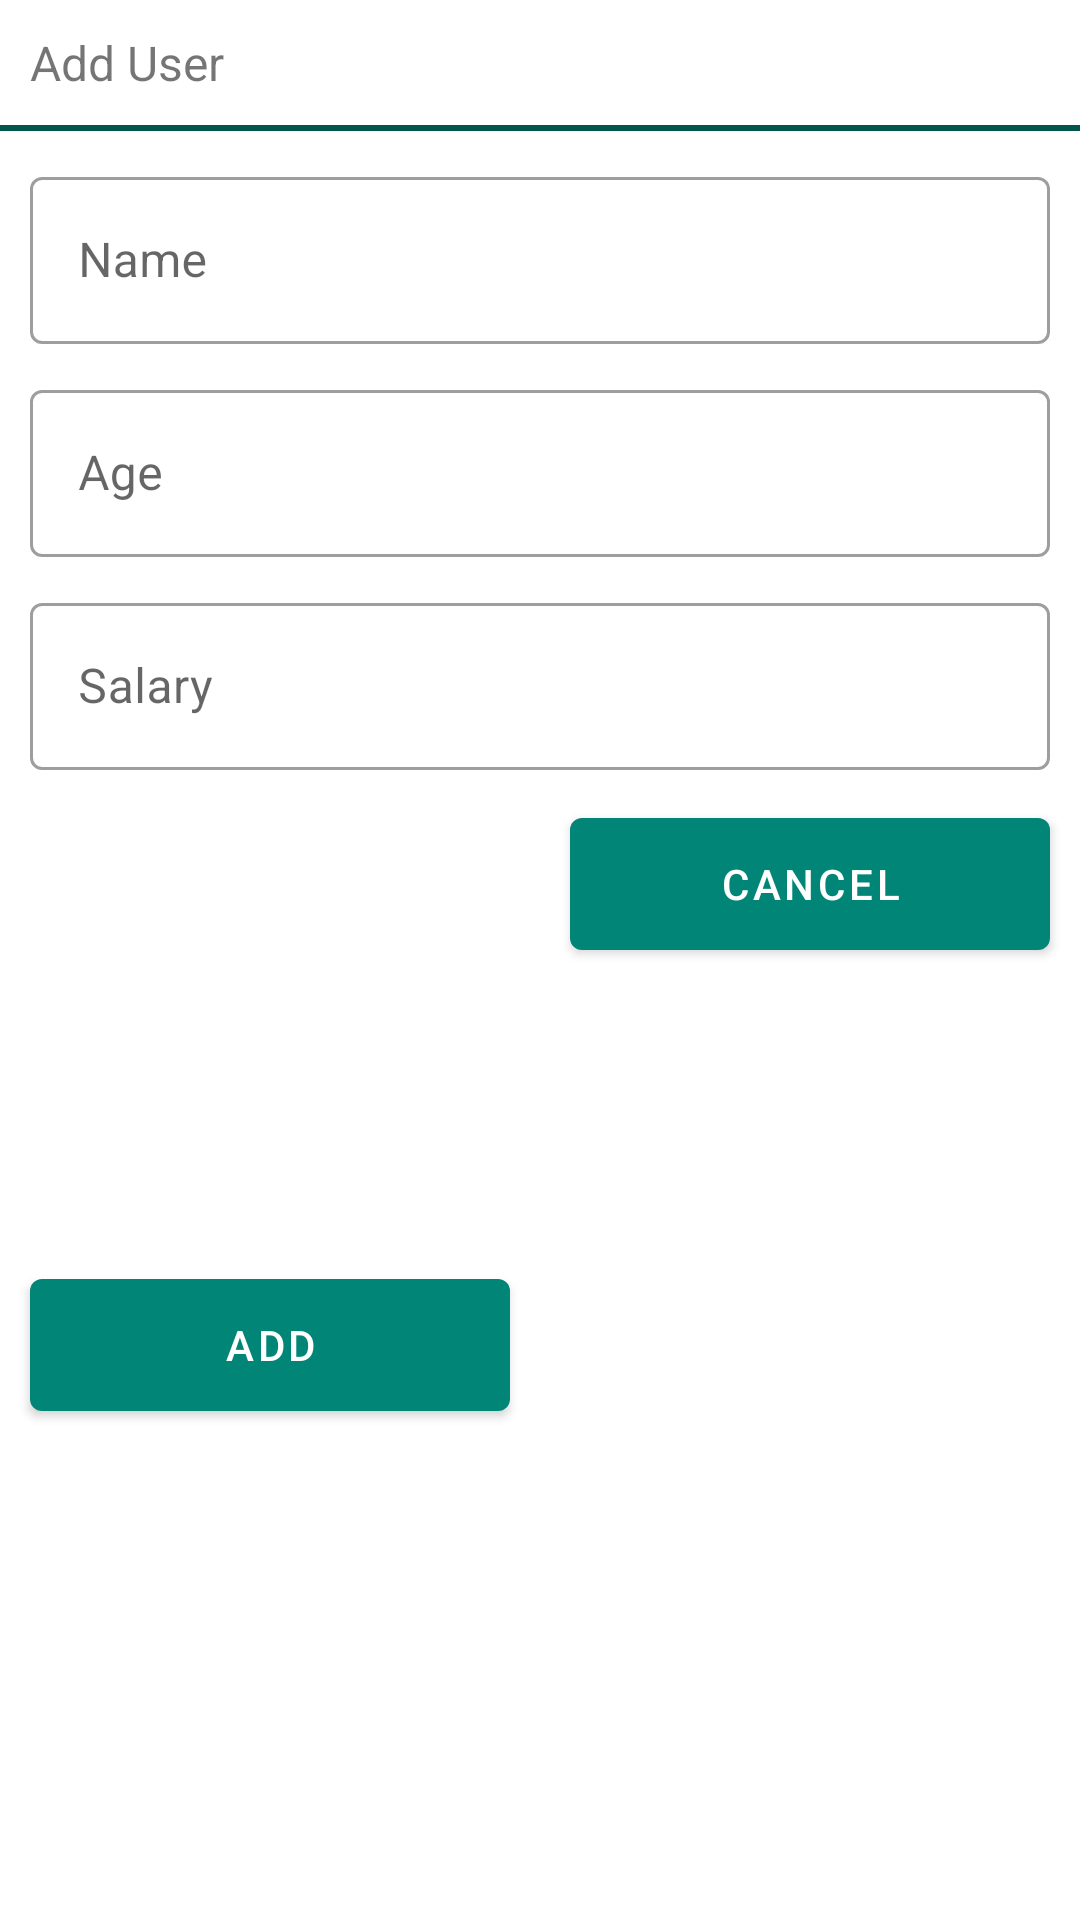

Android layout source for this screen:
<!-- AndroidManifest.xml: application theme AppTheme -->
<!-- res/layout/dialog_add_user.xml -->
<?xml version="1.0" encoding="utf-8"?>
<androidx.constraintlayout.widget.ConstraintLayout xmlns:android="http://schemas.android.com/apk/res/android"
        xmlns:app="http://schemas.android.com/apk/res-auto"
        android:layout_width="@dimen/dimen_300"
        android:layout_height="wrap_content"
        android:layout_margin="@dimen/dimen_20"
        android:background="#FFFFFF"
        android:foregroundGravity="center">

    <androidx.appcompat.widget.AppCompatTextView
            android:id="@+id/headerText"
            android:layout_width="match_parent"
            android:layout_height="wrap_content"
            android:padding="@dimen/dimen_10"
            android:text="@string/add_user"
            android:textSize="@dimen/txt_dimen_16"
            app:layout_constraintStart_toStartOf="parent"
            app:layout_constraintTop_toTopOf="parent" />

    <View
            android:id="@+id/header_view"
            android:layout_width="match_parent"
            android:layout_height="@dimen/dimen_2"
            android:layout_marginBottom="@dimen/dimen_10"
            android:background="@color/colorPrimaryDark"
            app:layout_constraintTop_toBottomOf="@+id/headerText" />

    <com.google.android.material.textfield.TextInputLayout
            android:id="@+id/tiLayout_first_name"
            style="@style/OutlinedTextLabel"
            android:layout_width="0dp"
            android:layout_height="wrap_content"
            android:layout_margin="@dimen/dimen_10"
            app:layout_constraintEnd_toEndOf="parent"
            app:layout_constraintStart_toStartOf="parent"
            app:layout_constraintTop_toBottomOf="@+id/header_view">

        <com.google.android.material.textfield.TextInputEditText
                android:id="@+id/edt_name"
                android:layout_width="match_parent"
                android:layout_height="wrap_content"
                android:hint="@string/name_hint"
                android:imeOptions="actionNext" />

    </com.google.android.material.textfield.TextInputLayout>

    <com.google.android.material.textfield.TextInputLayout
            android:id="@+id/tiLayout_last_name"
            style="@style/OutlinedTextLabel"
            android:layout_width="0dp"
            android:layout_height="wrap_content"
            android:layout_margin="@dimen/dimen_10"
            app:layout_constraintEnd_toEndOf="parent"
            app:layout_constraintStart_toStartOf="parent"
            app:layout_constraintTop_toBottomOf="@+id/tiLayout_first_name">

        <com.google.android.material.textfield.TextInputEditText
                android:id="@+id/edt_age"
                android:layout_width="match_parent"
                android:layout_height="wrap_content"
                android:hint="@string/age_hint"
                android:imeOptions="actionNext"
                android:inputType="number" />

    </com.google.android.material.textfield.TextInputLayout>

    <com.google.android.material.textfield.TextInputLayout
            android:id="@+id/tiLayout_age"
            style="@style/OutlinedTextLabel"
            android:layout_width="0dp"
            android:layout_height="wrap_content"
            android:layout_margin="@dimen/dimen_10"
            app:layout_constraintEnd_toEndOf="parent"
            app:layout_constraintStart_toStartOf="parent"
            app:layout_constraintTop_toBottomOf="@+id/tiLayout_last_name">

        <com.google.android.material.textfield.TextInputEditText
                android:id="@+id/edt_salary"
                android:layout_width="match_parent"
                android:layout_height="wrap_content"
                android:hint="@string/salary_hint"
                android:imeOptions="actionDone"
                android:inputType="number" />

    </com.google.android.material.textfield.TextInputLayout>

    <com.google.android.material.button.MaterialButton
            android:id="@+id/btn_add_update"
            android:layout_width="0dp"
            android:layout_height="@dimen/dimen_56"
            android:layout_margin="@dimen/dimen_10"
            android:text="@string/add"
            app:layout_constraintBottom_toBottomOf="parent"
            app:layout_constraintEnd_toStartOf="@+id/btn_cancel"
            app:layout_constraintStart_toStartOf="parent"
            app:layout_constraintTop_toBottomOf="@+id/tiLayout_age" />

    <com.google.android.material.button.MaterialButton
            android:id="@+id/btn_cancel"
            android:layout_width="0dp"
            android:layout_height="@dimen/dimen_56"
            android:layout_margin="@dimen/dimen_10"
            android:text="@string/cancel"
            app:layout_constraintEnd_toEndOf="parent"
            app:layout_constraintStart_toEndOf="@+id/btn_add_update"
            app:layout_constraintTop_toBottomOf="@+id/tiLayout_age" />

</androidx.constraintlayout.widget.ConstraintLayout>
<!-- resources referenced by this layout -->
<resources>
  <color name="colorPrimaryDark">#00574b</color>
  <dimen name="dimen_10">10dp</dimen>
  <dimen name="dimen_2">2dp</dimen>
  <dimen name="dimen_20">20dp</dimen>
  <dimen name="dimen_300">300dp</dimen>
  <dimen name="dimen_56">56dp</dimen>
  <dimen name="txt_dimen_16">16sp</dimen>
  <string name="add">Add</string>
  <string name="add_user">Add User</string>
  <string name="age_hint">Age</string>
  <string name="cancel">Cancel</string>
  <string name="name_hint">Name</string>
  <string name="salary_hint">Salary</string>
  <style name="OutlinedTextLabel" parent="Widget.MaterialComponents.TextInputLayout.OutlinedBox">
          <item name="android:textSize">@dimen/txt_dimen_20</item>
      </style>
  <style name="AppTheme" parent="Theme.MaterialComponents.Light.NoActionBar">
          
          <item name="colorPrimary">@color/colorPrimary</item>
          <item name="colorPrimaryDark">@color/colorPrimaryDark</item>
          <item name="colorAccent">@color/colorAccent</item>
          <item name="buttonStyle">@style/btn</item>
  
      </style>
  <dimen name="txt_dimen_20">20sp</dimen>
  <color name="colorPrimary">#008577</color>
  <color name="colorAccent">#4cb5a6</color>
  <style name="btn" parent="Widget.MaterialComponents.Button">
          <item name="android:paddingTop">@dimen/dimen_20</item>
          <item name="android:paddingBottom">@dimen/dimen_20</item>
          <item name="android:textColor">@color/white</item>
  
      </style>
  <color name="white">#FFFFFF</color>
</resources>
